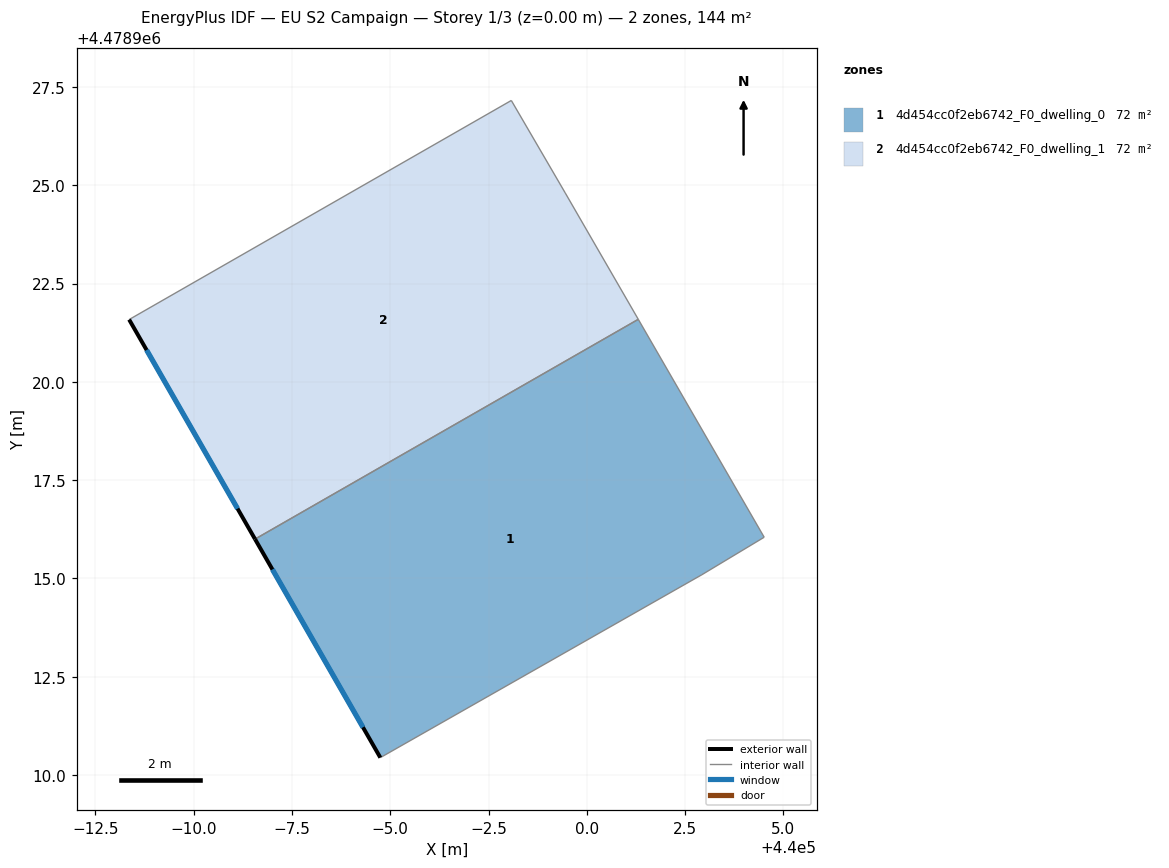
=== STOREY PLAN SPEC (per zone: floor XY polygon, exterior-wall plan segments, windows/doors) ===
zone 1: 4d454cc0f2eb6742_F0_dwelling_0  (72.2 m²)
  floor: (440001.31, 4478921.59) (440004.51, 4478916.05) (440002.93, 4478915.09) (439994.75, 4478910.44) (439991.56, 4478916.00)
  exterior wall: (439991.56, 4478916.00) – (439994.75, 4478910.44)  [6.4 m]
    window: (439992.00, 4478915.23) – (439994.31, 4478911.21)  [10.0 m²]
  interior walls: 4
zone 2: 4d454cc0f2eb6742_F0_dwelling_1  (72.2 m²)
  floor: (439999.45, 4478924.80) (440001.31, 4478921.59) (439991.56, 4478916.00) (439988.36, 4478921.58) (439998.08, 4478927.16)
  exterior wall: (439988.36, 4478921.58) – (439991.56, 4478916.00)  [6.4 m]
    window: (439988.80, 4478920.81) – (439991.12, 4478916.77)  [10.1 m²]
  interior walls: 4

=== DERIVED (storey summary) ===
Building: EU S2 Campaign
Storey: 1 of 3  (floor level z = 0.00 m)
Storey gross floor area: 144.5 m²
Zones on this storey: 2
  - 4d454cc0f2eb6742_F0_dwelling_0: floor 72.2 m²; exterior wall 6.4 m (19.2 m²); 1 window(s) 10.0 m²; WWR 52.2%
  - 4d454cc0f2eb6742_F0_dwelling_1: floor 72.2 m²; exterior wall 6.4 m (19.3 m²); 1 window(s) 10.1 m²; WWR 52.2%
Zone adjacency (shared interzone walls):
  - 4d454cc0f2eb6742_F0_dwelling_0 ↔ 4d454cc0f2eb6742_F0_dwelling_1